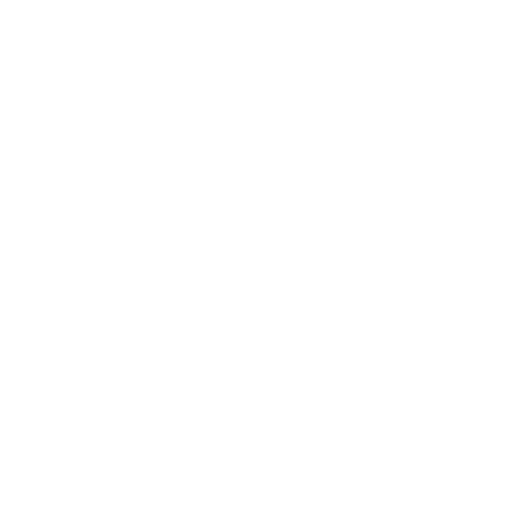
t = 0.00 s
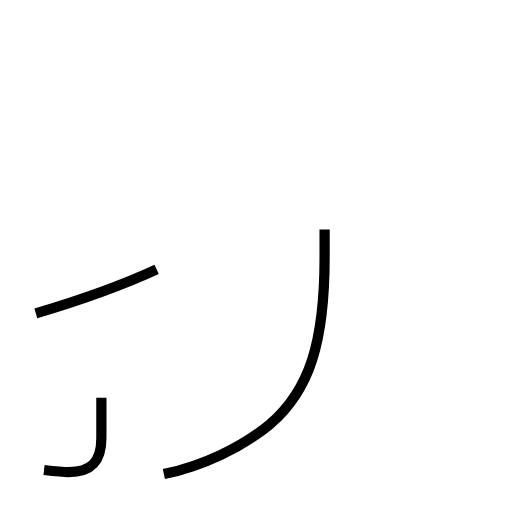
t = 1.69 s
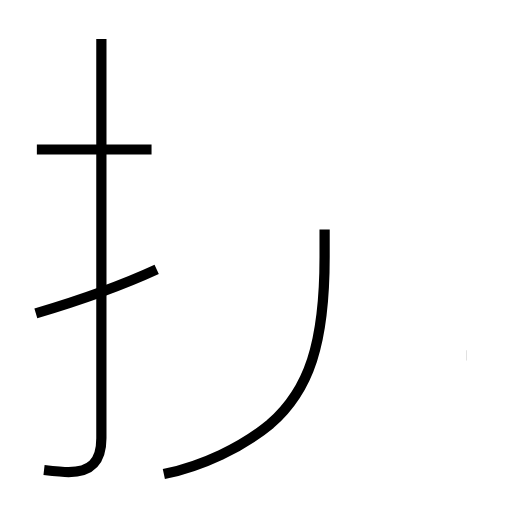
t = 3.08 s
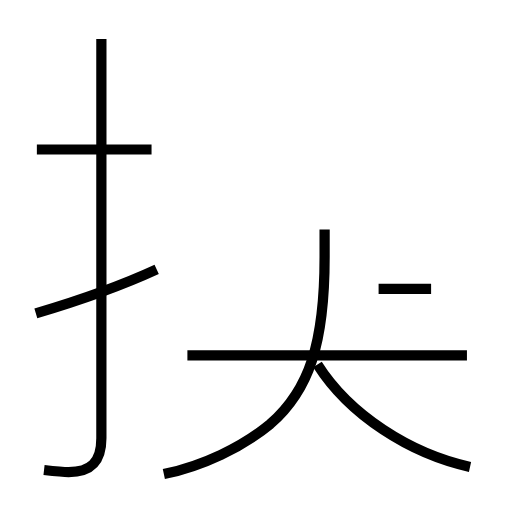
t = 4.60 s
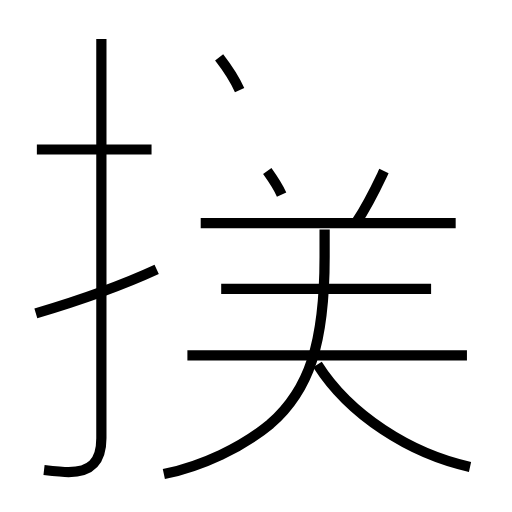
t = 6.17 s
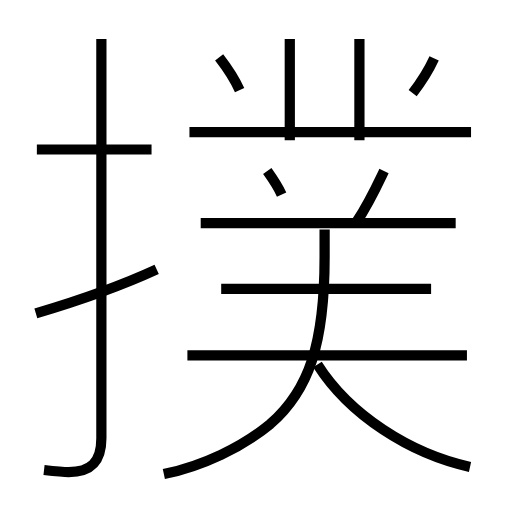
t = 7.71 s

The animated SVG that drew these frames (rendered in a browser with its animation timeline set to each time). Animation: 15 SMIL elements (animate=15); one cycle of 7.71 s.

<?xml version='1.0' encoding='utf-8'?>
<svg viewBox="0.0 -6.0 50.0 50.0" version="1.1" xmlns="http://www.w3.org/2000/svg"><rect x="-1000" y="-1000" width="2000" height="2000" stroke="white" fill="white" /><g style="fill:none;stroke:#000000;stroke-width:1"><path d="M 16.0 2.3 C 19.8 1.5 23.6 -0.3 26.4 -2.6 C 30.2 -5.9 31.7 -10.5 31.7 -18.9 L 31.7 -21.6 " transform="translate(0.0 38.0)" stroke-dasharray="32.02701423709939" stroke-dashoffset="32.02701423709939"><animate attributeName="stroke-dashoffset" from="32.02701423709939" to="0" dur="0.9608104271129816s" begin="0s; anim_end.end" fill="freeze" id="anim0" /></path><path d="M 3.5 -13.4 C 7.2 -14.5 11.4 -15.9 15.3 -17.7 " transform="translate(0.0 38.0)" stroke-dasharray="12.569735939767028" stroke-dashoffset="12.569735939767028"><animate attributeName="stroke-dashoffset" from="12.569735939767028" to="0" dur="0.3770920781930108s" begin="anim0.end" fill="freeze" id="anim1" /></path><path d="M 4.3 1.9 C 5.2 2.0 6.1 2.1 6.7 2.1 C 8.8 2.1 9.9 1.2 9.9 -1.2 L 9.9 -40.2 " transform="translate(0.0 38.0)" stroke-dasharray="46.725207654103556" stroke-dashoffset="46.725207654103556"><animate attributeName="stroke-dashoffset" from="46.725207654103556" to="0" dur="1.4017562296231065s" begin="anim1.end" fill="freeze" id="anim2" /></path><path d="M 14.8 -29.4 L 3.6 -29.4 " transform="translate(0.0 38.0)" stroke-dasharray="11.200000000000001" stroke-dashoffset="11.200000000000001"><animate attributeName="stroke-dashoffset" from="11.200000000000001" to="0" dur="0.336s" begin="anim2.end" fill="freeze" id="anim3" /></path><path d="M 45.6 -9.3 L 18.3 -9.3 " transform="translate(0.0 38.0)" stroke-dasharray="27.3" stroke-dashoffset="27.3"><animate attributeName="stroke-dashoffset" from="27.3" to="0" dur="0.819s" begin="anim3.end" fill="freeze" id="anim4" /></path><path d="M 45.9 1.6 C 40.0 0.3 34.1 -3.5 31.0 -8.4 " transform="translate(0.0 38.0)" stroke-dasharray="18.38350596873278" stroke-dashoffset="18.38350596873278"><animate attributeName="stroke-dashoffset" from="18.38350596873278" to="0" dur="0.5515051790619834s" begin="anim4.end" fill="freeze" id="anim5" /></path><path d="M 42.1 -15.8 L 21.6 -15.8 " transform="translate(0.0 38.0)" stroke-dasharray="20.5" stroke-dashoffset="20.5"><animate attributeName="stroke-dashoffset" from="20.5" to="0" dur="0.615s" begin="anim5.end" fill="freeze" id="anim6" /></path><path d="M 27.5 -25.0 C 27.1 -25.9 26.6 -26.6 26.1 -27.3 " transform="translate(0.0 38.0)" stroke-dasharray="2.697784762279825" stroke-dashoffset="2.697784762279825"><animate attributeName="stroke-dashoffset" from="2.697784762279825" to="0" dur="0.08093354286839474s" begin="anim6.end" fill="freeze" id="anim7" /></path><path d="M 44.5 -22.2 L 19.6 -22.2 " transform="translate(0.0 38.0)" stroke-dasharray="24.9" stroke-dashoffset="24.9"><animate attributeName="stroke-dashoffset" from="24.9" to="0" dur="0.7469999999999999s" begin="anim7.end" fill="freeze" id="anim8" /></path><path d="M 23.4 -35.2 C 22.9 -36.3 22.1 -37.5 21.4 -38.4 " transform="translate(0.0 38.0)" stroke-dasharray="3.7814447462285785" stroke-dashoffset="3.7814447462285785"><animate attributeName="stroke-dashoffset" from="3.7814447462285785" to="0" dur="0.11344334238685735s" begin="anim8.end" fill="freeze" id="anim9" /></path><path d="M 34.8 -22.3 C 36.0 -24.1 36.5 -25.2 37.5 -27.3 " transform="translate(0.0 38.0)" stroke-dasharray="5.68900630892086" stroke-dashoffset="5.68900630892086"><animate attributeName="stroke-dashoffset" from="5.68900630892086" to="0" dur="0.17067018926762578s" begin="anim9.end" fill="freeze" id="anim10" /></path><path d="M 46.0 -31.1 L 18.5 -31.1 " transform="translate(0.0 38.0)" stroke-dasharray="27.5" stroke-dashoffset="27.5"><animate attributeName="stroke-dashoffset" from="27.5" to="0" dur="0.825s" begin="anim10.end" fill="freeze" id="anim11" /></path><path d="M 28.3 -30.3 L 28.3 -40.2 " transform="translate(0.0 38.0)" stroke-dasharray="9.900000000000002" stroke-dashoffset="9.900000000000002"><animate attributeName="stroke-dashoffset" from="9.900000000000002" to="0" dur="0.29700000000000004s" begin="anim11.end" fill="freeze" id="anim12" /></path><path d="M 35.1 -30.3 L 35.1 -40.2 " transform="translate(0.0 38.0)" stroke-dasharray="9.900000000000002" stroke-dashoffset="9.900000000000002"><animate attributeName="stroke-dashoffset" from="9.900000000000002" to="0" dur="0.29700000000000004s" begin="anim12.end" fill="freeze" id="anim13" /></path><path d="M 40.3 -34.9 C 41.0 -35.8 41.8 -37.0 42.4 -38.3" transform="translate(0.0 38.0)" stroke-dasharray="4.0046287392684805" stroke-dashoffset="4.0046287392684805"><animate attributeName="stroke-dashoffset" from="4.0046287392684805" to="0" dur="0.12013886217805442s" begin="anim13.end" fill="freeze" id="anim_end" /></path></g></svg>
